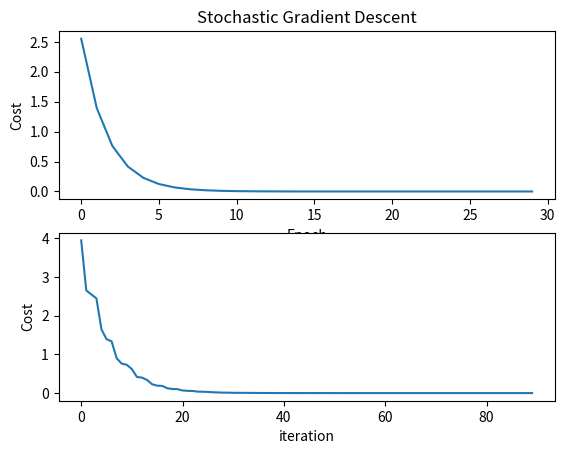

The script that saved this image:
"""
Curious
"""
import matplotlib.pyplot as plt
from random import shuffle

x_data = [1.0, 2.0, 3.0]
y_data = [2.0, 4.0, 6.0]
w = 1.0


def forward(x):
    return x * w


def cost(xs, ys):  # xs, ys表示x_data和y_data在这个函数的形参
    cos = 0
    for x, y in zip(xs, ys):
        y_pre = forward(x)
        cos += (y_pre - y) ** 2
    return cos / len(xs)


def gradient(x, y):
    return 2 * x * (x * w - y)


print('Predict (before training)', 'w=', w, 4, forward(4), '\n')
epoch_list = []
cost_list = []
iteration_list = []
cost_list_iter = []
for epoch in range(30):  # 小一点方便看图
    i = 0
    # 修改1：打乱数据原本的顺序
    data_list = list(zip(x_data, y_data))  # 先将数据保存在列表中以便使用shuffle
    shuffle(data_list)
    for x, y in data_list:
        grad = gradient(x, y)
        w -= 0.01 * grad
        cost_val = cost(x_data, y_data)  # 修改2：依然使用cost作为度量
        print('\tgrad: ', x, y, grad)
        cost_list_iter.append(cost_val)
        iteration_list.append(epoch * 3 + i)
        i += 1

    epoch_list.append(epoch)
    cost_list.append(cost_val)
    print('Epoch: ', epoch, 'w=', w, 'cost=', cost_val)

print('\nPredict (after training)', 'w=', w, 4, forward(4))

plt.subplot(211)
plt.title('Stochastic Gradient Descent')
plt.plot(epoch_list, cost_list)
plt.xlabel('Epoch')
plt.ylabel('Cost')

plt.subplot(212)
plt.plot(iteration_list, cost_list_iter)
plt.xlabel('iteration')
plt.ylabel('Cost')
print('cost1: ', cost_list, '\ncost2: ', cost_list_iter)
plt.show()
